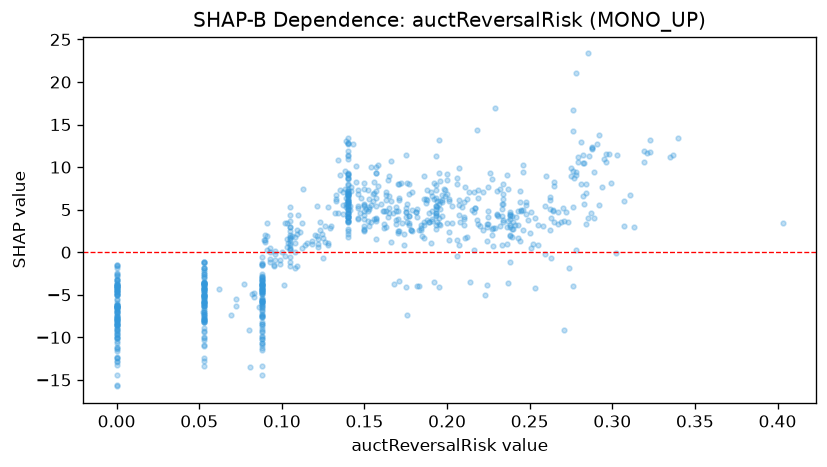

The file beside this chart, header and first rows:
feature_value, shap_value
0.259, 5.388
0.053, -4.217
0.234, 5.719
0.053, -6.976
0.14, 6.898
0.053, -7.612
0.105, 2.961
0.14, 4.651
0.188, 3.823
0.0, -8.392
0.243, 3.187
0.0, -7.101
0.206, 8.749
0.0, -7.839
0.225, 4.876
0.0, -7.123
0.0, -9.022
0.227, 2.764
0.169, 3.827
0.181, 4.692
0.218, 3.729
0.053, -3.579
0.101, -3.904
0.188, 7.258
0.14, 3.664
0.197, 6.18
0.296, 11.52
0.0, -9.993
0.14, 3.562
0.14, 5.033
0.053, -3.544
0.072, -6.292
0.135, 7.357
0.147, 4.663
0.14, 5.054
0.264, 4.996
0.088, -4.489
0.246, 2.633
0.265, 3.55
0.0, -4.546
0.122, 0.6048
0.088, -4.691
0.0, -3.83
0.053, -13.39
0.323, 11.76
0.088, -5.347
0.0, -4.2
0.163, 6.752
0.0, -3.867
0.125, 1.685
0.162, 2.826
0.0, -3.472
0.053, -5.936
0.0, -10.7
0.26, 8.953
0.105, 4.35
0.157, 4.064
0.241, 3.215
0.0, -4.546
0.23, 4.406
... 784 more rows
